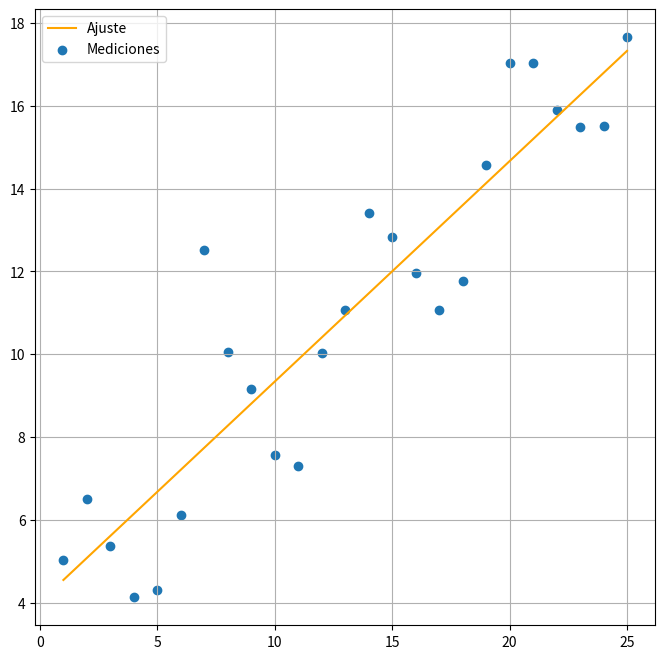

This chart was generated by the following Python code:
# -*- coding: utf-8 -*-
"""Untitled3.ipynb

Automatically generated by Colab.

Original file is located at
    https://colab.research.google.com/drive/1_N4CUkDCgTgRToCJG1evwGxsrOgRsuyO
"""

import matplotlib.pyplot as plt
import numpy as np

Mediciones = np.array([5.0291, 6.5099, 5.3666, 4.1272, 4.2948, 6.1261, 12.5140, 10.0502, 9.1614, 7.5677,
7.2920, 10.0357, 11.0708, 13.4045, 12.8415, 11.9666, 11.0765, 11.7774, 14.5701, 17.0440,
17.0398, 15.9069, 15.4850, 15.5112, 17.6572])


def Ajuste(x):
 y_apr = 4.0126919841766338 + (0.53264277458190934*x)
 return y_apr

x_1 = np.linspace(1,25)
x_2 = np.arange(1, len(Mediciones) + 1)

plt.figure(figsize=(8,8))
plt.plot(x_1, Ajuste(x_1), label='Ajuste', color='orange')
plt.scatter(x_2, Mediciones, label='Mediciones')
plt.legend()
plt.grid(True)
plt.show()
